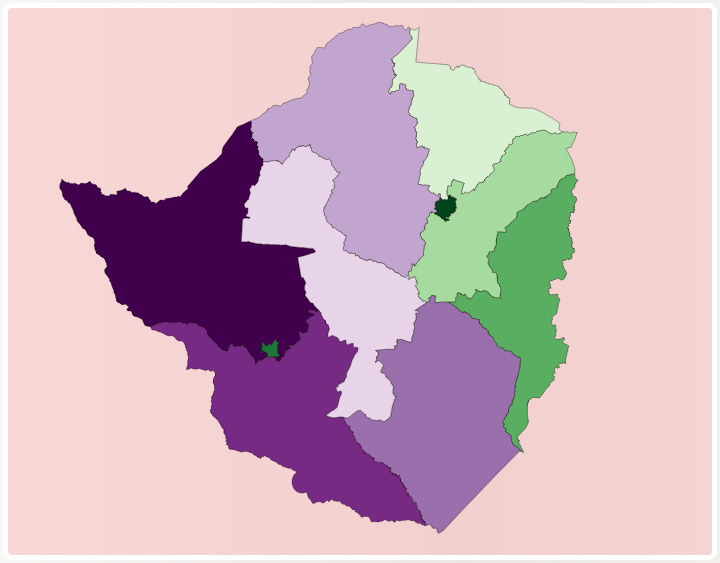
D3 v7 page, settled after 480 driven frames (8 s of simulated time); the page loaded 3 data file(s).


// ── app.js
async function draw() {

  // load the JSON file with the data that draws the map for the provinces and districts
  const topology = await d3.json("provinceAndDistrictMap.json");  

  // loading the data retrieved from the .CSV, dependent on the user input
  // variable is called in the next block, which is an if statement
  // default option shall be _population density_
  const districtData = await d3.csv("districtData.csv");
  const provinceData = await d3.csv("provinceData.csv");

  // const administrativeLevel = "district"
  
  ///////////////////
  // setting the dimensions for the map area
  // map will be responsive
  const width = 900;
  const height = 700;  

  // defining the map projection type
  const mapProjection = d3.geoMercator()
    .center([0, 18]) 
    .scale(400)
    .rotate([0, 0, -4]); 

  // drawing the svg area for where d3 will draw the map
  const svg = d3.select("#map-area")
    .append("svg")
    .attr("width", width)
    .attr("height", height)
    .attr("viewBox", [0, 0, width, height])
    .attr("style", "max-width: 100%; height: auto;");

  // defining the geographic path generator used to draw the map
  const pathGenerator = d3.geoPath()
    .projection(mapProjection);

  // create a group to house the elements for the map projection
  const chart = svg.append("g");

  let id;

  function mapLevelFunction(administrativeLevel, category) {
    if ( administrativeLevel === "province" ) {
      id = "ADM1_PCODE";
    } else {
      id = "ADM2_PCODE";
    }
  

    function categoryLevelFunction(x, category) {
    // nested if-statement that checks for the input administrative level selected. the choices are either (i)province or (ii) district
    if ( administrativeLevel === "province" ) {
      
      if ( category === "population") {
        // create a map object in order to store the population density per square kilometre per district using the ADM2_PCODE & POPULATION_DENSITY in key:value pairs
        // map will be used to select the colour of each district using the thresholds defined by the colorScale variable
        const valueMap = new Map(provinceData.map( d => [d[id], +d3.format(".1f")(d.POPULATION)]));
        
        
        // storing the area of each district in a separate array to be used to assign each district a colour as defined by the thresholds in the colour scale
        const areaData = provinceData.map( d => +d3.format(".1f")(d.POPULATION));

        // defining the domain and range
        // discrete input and discrete output where the bands for the domain are varying, hence d3.scaleThreshold() is used
        const colorScale = d3.scaleQuantile()
        .domain(areaData)
        .range(d3.schemePRGn[11]);

        // drawing the map on the web page
        chart.selectAll("path")
          .data(topojson.feature(topology, topology.objects.province).features)
          .join("path")
          .attr("d", pathGenerator)
          .attr("fill", d => colorScale(valueMap.get(d.properties[id])));  
      } 
        
      else if ( category === "area") {
        // create a map object in order to store the population density per square kilometre per district using the ADM2_PCODE & POPULATION_DENSITY in key:value pairs
        // map will be used to select the colour of each district using the thresholds defined by the colorScale variable
        const valueMap = new Map(provinceData.map( d => [d[id], +d3.format(".1f")(d.AREA_SQKM)]));
        
        
        // storing the area of each district in a separate array to be used to assign each district a colour as defined by the thresholds in the colour scale
        const areaData = provinceData.map( d => +d3.format(".1f")(d.AREA_SQKM));

        // defining the domain and range
        // discrete input and discrete output where the bands for the domain are varying, hence d3.scaleThreshold() is used
        const colorScale = d3.scaleQuantile()
        .domain(areaData)
        .range(d3.schemePRGn[11]);

        // drawing the map on the web page
        chart.selectAll("path")
          .data(topojson.feature(topology, topology.objects.province).features)
          .join("path")
          .attr("d", pathGenerator)
          .attr("fill", d => colorScale(valueMap.get(d.properties[id])));  
      }

      else if ( category === "households") {
        // create a map object in order to store the population density per square kilometre per district using the ADM2_PCODE & POPULATION_DENSITY in key:value pairs
        // map will be used to select the colour of each district using the thresholds defined by the colorScale variable
        const valueMap = new Map(provinceData.map( d => [d[id], +d3.format(".1f")(d.NUM_OF_HOUSEHOLDS)]));
        
        
        // storing the area of each district in a separate array to be used to assign each district a colour as defined by the thresholds in the colour scale
        const areaData = provinceData.map( d => +d3.format(".1f")(d.NUM_OF_HOUSEHOLDS));

        // defining the domain and range
        // discrete input and discrete output where the bands for the domain are varying, hence d3.scaleThreshold() is used
        const colorScale = d3.scaleQuantile()
        .domain(areaData)
        .range(d3.schemePRGn[11]);

        // drawing the map on the web page
        chart.selectAll("path")
          .data(topojson.feature(topology, topology.objects.province).features)
          .join("path")
          .attr("d", pathGenerator)
          .attr("fill", d => colorScale(valueMap.get(d.properties[id])));  
      }

      else {
        // create a map object in order to store the population density per square kilometre per district using the ADM2_PCODE & POPULATION_DENSITY in key:value pairs
        // map will be used to select the colour of each district using the thresholds defined by the colorScale variable
        const valueMap = new Map(provinceData.map( d => [d[id], +d3.format(".1f")(d.POPULATION_DENSITY)]));
        
        
        // storing the area of each district in a separate array to be used to assign each district a colour as defined by the thresholds in the colour scale
        const areaData = provinceData.map( d => +d3.format(".1f")(d.POPULATION_DENSITY));

        // defining the domain and range
        // discrete input and discrete output where the bands for the domain are varying, hence d3.scaleThreshold() is used
        const colorScale = d3.scaleQuantile()
        .domain(areaData)
        .range(d3.schemePRGn[11]);

        // drawing the map on the web page
        chart.selectAll("path")
          .data(topojson.feature(topology, topology.objects.province).features)
          .join("path")
          .attr("d", pathGenerator)
          .attr("fill", d => colorScale(valueMap.get(d.properties[id])));  
      }
    }  

  else {
    

    if ( category === "population") {
      // create a map object in order to store the population density per square kilometre per district using the ADM2_PCODE & POPULATION_DENSITY in key:value pairs
      // map will be used to select the colour of each district using the thresholds defined by the colorScale variable
        const valueMap = new Map(districtData.map( d => [d[id], +d3.format(".1f")(d.POPULATION)]));
      
      
      // storing the area of each district in a separate array to be used to assign each district a colour as defined by the thresholds in the colour scale
      const areaData = districtData.map( d => +d3.format(".1f")(d.POPULATION));

      // defining the domain and range
      // discrete input and discrete output where the bands for the domain are varying, hence d3.scaleThreshold() is used
      const colorScale = d3.scaleQuantile()
      .domain(areaData)
      .range(d3.schemePRGn[11]);

      // drawing the map on the web page
      chart.selectAll("path")
        .data(topojson.feature(topology, topology.objects.district).features)
        .join("path")
        .attr("d", pathGenerator)
        .attr("fill", d => colorScale(valueMap.get(d.properties[id])));  
    } 
    
    else if ( category === "area") {
      // create a map object in order to store the population density per square kilometre per district using the ADM2_PCODE & POPULATION_DENSITY in key:value pairs
      // map will be used to select the colour of each district using the thresholds defined by the colorScale variable
        const valueMap = new Map(districtData.map( d => [d[id], +d3.format(".1f")(d.AREA_SQKM)]));
      
      
      // storing the area of each district in a separate array to be used to assign each district a colour as defined by the thresholds in the colour scale
      const areaData = districtData.map( d => +d3.format(".1f")(d.AREA_SQKM));

      // defining the domain and range
      // discrete input and discrete output where the bands for the domain are varying, hence d3.scaleThreshold() is used
      const colorScale = d3.scaleQuantile()
      .domain(areaData)
      .range(d3.schemePRGn[11]);

      // drawing the map on the web page
      chart.selectAll("path")
        .data(topojson.feature(topology, topology.objects.district).features)
        .join("path")
        .attr("d", pathGenerator)
        .attr("fill", d => colorScale(valueMap.get(d.properties[id])));  
    }

    else if ( category === "households") {
      // create a map object in order to store the population density per square kilometre per district using the ADM2_PCODE & POPULATION_DENSITY in key:value pairs
      // map will be used to select the colour of each district using the thresholds defined by the colorScale variable
        const valueMap = new Map(districtData.map( d => [d[id], +d3.format(".1f")(d.NUM_OF_HOUSEHOLDS)]));
      
      
      // storing the area of each district in a separate array to be used to assign each district a colour as defined by the thresholds in the colour scale
      const areaData = districtData.map( d => +d3.format(".1f")(d.NUM_OF_HOUSEHOLDS));

      // defining the domain and range
      // discrete input and discrete output where the bands for the domain are varying, hence d3.scaleThreshold() is used
      const colorScale = d3.scaleQuantile()
      .domain(areaData)
      .range(d3.schemePRGn[11]);

      // drawing the map on the web page
      chart.selectAll("path")
        .data(topojson.feature(topology, topology.objects.district).features)
        .join("path")
        .attr("d", pathGenerator)
        .attr("fill", d => colorScale(valueMap.get(d.properties[id])));  
    }

    else {
      // create a map object in order to store the population density per square kilometre per district using the ADM2_PCODE & POPULATION_DENSITY in key:value pairs
      // map will be used to select the colour of each district using the thresholds defined by the colorScale variable
        const valueMap = new Map(districtData.map( d => [d[id], +d3.format(".1f")(d.POPULATION_DENSITY)]));
      
      
      // storing the area of each district in a separate array to be used to assign each district a colour as defined by the thresholds in the colour scale
      const areaData = districtData.map( d => +d3.format(".1f")(d.POPULATION_DENSITY));

      // defining the domain and range
      // discrete input and discrete output where the bands for the domain are varying, hence d3.scaleThreshold() is used
      const colorScale = d3.scaleQuantile()
      .domain(areaData)
      .range(d3.schemePRGn[11]);

      // drawing the map on the web page
      chart.selectAll("path")
        .data(topojson.feature(topology, topology.objects.district).features)
        .join("path")
        .attr("d", pathGenerator)
        .attr("fill", d => colorScale(valueMap.get(d.properties[id])));  
    } 

  }

/////////////////////
  // tooltip
/////////////////////
    }

    // event listener that listens for when the user clicks on a category level
    d3.select("#category").on("click", function (e) {
      e.preventDefault()

      categoryLevelFunction(administrativeLevel, this.value);   
    });
      
    categoryLevelFunction("", this.value);
  }

  // event listener that listens for when the user clicks on a map level
  d3.select("#administrative_level").on("click", function (e) {
    e.preventDefault()

    mapLevelFunction(this.value, "area");
  });
    
  mapLevelFunction("province", this.value);


  ///////////////////////////////////////////////
    // zoom function
  ///////////////////////////////////////////////

  // adding zoom functionality to the map using event listeners created by d3.zoom
  // map can also be panned using the mouse
  // 
  // the extenet of the zoom behaviour is determined by the chained function .scaleExtent([x,y]) 
  // Then we instruct the computer, when it “sees” a “zoom” event, to carry out another function (.on("zoom",function(event) {).
  // 
  // that function firstly selects all our paths g.selectAll('path') and then applies a transform to them based on the event (.attr('tran
  const zoom = d3.zoom()
    .scaleExtent([1,4])
    .on("zoom", function (event) {
      chart.selectAll("path")
        .attr("transform", event.transform);
    });

  // calling the zoom function
  svg.call(zoom);

    
}

draw()


### data: districtData.csv
ADM1_PCODE, ADM1_EN, ADM2_PCODE, ADM2_EN, POPULATION, AREA_SQKM, POPULATION_DENSITY, NUM_OF_HOUSEHOLDS
ZW10, Bulawayo, ZW1021, Bulawayo, 665952, 545.8, 1220, 178716
ZW11, Manicaland, ZW1101, Buhera, 271920, 5357, 50.76, 64084
ZW11, Manicaland, ZW1102, Chimanimani, 153619, 3345, 45.93, 39155
ZW11, Manicaland, ZW1103, Chipinge, 375259, 5220, 71.88, 84046
ZW11, Manicaland, ZW1104, Makoni, 288441, 7834, 36.82, 73086
ZW11, Manicaland, ZW1105, Mutare, 306760, 5523, 55.54, 70560
ZW11, Manicaland, ZW1106, Mutasa, 197808, 2548, 77.64, 52370
ZW11, Manicaland, ZW1107, Nyanga, 146227, 5781, 25.3, 39354
ZW11, Manicaland, ZW1121, Mutare Urban, 224804, 191.2, 1176, 60355
ZW11, Manicaland, ZW1122, Rusape Town, 37906, 16.96, 2235, 10566
ZW11, Manicaland, ZW1123, Chipinge Urban, 34959, 28.58, 1223, 9353
ZW12, Mashonaland Central, ZW1201, Bindura Rural, 169841, 2242, 75.74, 41255
ZW12, Mashonaland Central, ZW1202, Muzarabani, 134076, 4266, 31.43, 31100
ZW12, Mashonaland Central, ZW1203, Guruve, 153606, 2994, 51.3, 37206
ZW12, Mashonaland Central, ZW1204, Mazowe, 293363, 4354, 67.38, 75348
ZW12, Mashonaland Central, ZW1205, Mount Darwin, 240728, 4596, 52.38, 58071
ZW12, Mashonaland Central, ZW1206, Rushinga, 76876, 2328, 33.03, 18567
ZW12, Mashonaland Central, ZW1207, Shamva, 165641, 2695, 61.46, 38062
ZW12, Mashonaland Central, ZW1208, Mbire, 83720, 4696, 17.83, 19915
ZW12, Mashonaland Central, ZW1209, Bindura Urban, 51394, 19.97, 2574, 14044
ZW12, Mashonaland Central, ZW1210, Mvurwi, 15646, 2.768, 5653, 4417
ZW13, Mashonaland East, ZW1301, Chikomba, 123932, 6503, 19.06, 34010
ZW13, Mashonaland East, ZW1302, Goromonzi, 386203, 2520, 153.2, 101629
ZW13, Mashonaland East, ZW1303, Hwedza, 74870, 2560, 29.25, 19772
ZW13, Mashonaland East, ZW1304, Marondera, 136173, 3414, 39.88, 37361
ZW13, Mashonaland East, ZW1305, Mudzi, 158478, 4158, 38.12, 39760
ZW13, Mashonaland East, ZW1306, Murehwa, 205440, 3556, 57.77, 54247
ZW13, Mashonaland East, ZW1307, Mutoko, 161091, 4050, 39.77, 40784
ZW13, Mashonaland East, ZW1308, Seke, 200478, 2637, 76.02, 52703
ZW13, Mashonaland East, ZW1309, Uzumba Maramba Pfungwe, 124226, 2673, 46.47, 30246
ZW13, Mashonaland East, ZW1321, Marondera Urban, 66204, 58.86, 1125, 18592
ZW13, Mashonaland East, ZW1322, Ruwa, 94078, 40.4, 2329, 23562
ZW14, Mashonaland West, ZW1401, Chegutu Rural, 178911, 5329, 33.57, 46333
ZW14, Mashonaland West, ZW1402, Hurungwe, 390897, 19843, 19.7, 89115
ZW14, Mashonaland West, ZW1403, Mhondoro-Ngezi, 140994, 4295, 32.83, 35495
ZW14, Mashonaland West, ZW1404, Kariba Rural, 45774, 8191, 5.588, 11091
ZW14, Mashonaland West, ZW1405, Makonde, 209960, 8564, 24.52, 48856
ZW14, Mashonaland West, ZW1406, Zvimba, 348002, 6072, 57.32, 87846
ZW14, Mashonaland West, ZW1407, Sanyati, 139235, 4833, 28.81, 32597
ZW14, Mashonaland West, ZW1421, Chinhoyi, 103657, 150.2, 690, 27766
ZW14, Mashonaland West, ZW1422, Kadoma, 117381, 254.4, 461.4, 30630
ZW14, Mashonaland West, ZW1423, Chegutu Urban, 66260, 41.33, 1603, 17355
ZW14, Mashonaland West, ZW1424, Kariba Urban, 27910, 24.34, 1146, 7699
ZW14, Mashonaland West, ZW1425, Norton, 87039, 62, 1404, 21966
ZW14, Mashonaland West, ZW1426, Karoi, 37564, 16.99, 2210, 10116
ZW15, Matabeleland North, ZW1501, Binga, 159982, 13339, 11.99, 39495
ZW15, Matabeleland North, ZW1502, Bubi, 74084, 6079, 12.19, 18252
ZW15, Matabeleland North, ZW1503, Hwange Rural, 69357, 26974, 2.571, 17925
ZW15, Matabeleland North, ZW1504, Lupane, 107248, 10107, 10.61, 23028
ZW15, Matabeleland North, ZW1505, Nkayi, 112471, 4831, 23.28, 24017
ZW15, Matabeleland North, ZW1506, Tsholotsho, 115782, 7745, 14.95, 26668
ZW15, Matabeleland North, ZW1507, Umguza, 113265, 6043, 18.74, 28358
ZW15, Matabeleland North, ZW1521, Hwange Urban, 40241, 309.8, 129.9, 11441
ZW15, Matabeleland North, ZW1522, Victoria Falls, 35215, 27.51, 1280, 10242
ZW16, Matabeleland South, ZW1601, Beitbridge Rural, 94001, 12719, 7.391, 23197
ZW16, Matabeleland South, ZW1602, Bulilima, 85600, 6439, 13.29, 20837
ZW16, Matabeleland South, ZW1603, Mangwe, 65562, 5722, 11.46, 15570
ZW16, Matabeleland South, ZW1604, Gwanda Rural, 124548, 10712, 11.63, 31473
ZW16, Matabeleland South, ZW1605, Insiza, 122903, 8221, 14.95, 30372
ZW16, Matabeleland South, ZW1606, Matobo, 95694, 7245, 13.21, 23771
... 31 more rows

### data: provinceAndDistrictMap.json
{
 "type": "Topology",
 "arcs": [
  [
   [
    588682,
    34412
   ],
   [
    5,
    -6
   ],
   [
    5,
    -12
   ],
   [
    0,
    -15
   ],
   [
    74,
    -211
   ],
   [
    18,
    -48
   ],
   [
    45,
    -153
   ],
   [
    48,
    -167
   ],
   "... 876 more items"
  ],
  [
   [
    606149,
    9324
   ],
   [
    -53,
    -23
   ],
   [
    -1350,
    -591
   ],
   [
    -133,
    -250
   ],
   [
    -1176,
    -1
   ],
   [
    -1708,
    881
   ],
   [
    -1993,
    210
   ],
   [
    -1499,
    497
   ],
   "... 1,160 more items"
  ],
  [
   [
    496956,
    18636
   ],
   [
    -28,
    461
   ],
   [
    -6,
    0
   ],
   [
    -98,
    2939
   ],
   [
    -165,
    4916
   ],
   [
    -27,
    868
   ],
   [
    -32,
    1045
   ],
   [
    -2037,
    402
   ],
   "... 11 more items"
  ],
  [
   [
    484089,
    26222
   ],
   [
    -61,
    -6
   ],
   [
    -4477,
    -445
   ],
   [
    -1619,
    971
   ],
   [
    -600,
    818
   ],
   [
    -779,
    322
   ],
   [
    -30,
    12
   ],
   [
    -856,
    44
   ],
   "... 656 more items"
  ],
  [
   [
    392026,
    47356
   ],
   [
    37,
    16
   ],
   [
    1670,
    1192
   ],
   [
    1354,
    992
   ],
   [
    3530,
    2515
   ],
   [
    2912,
    2091
   ],
   [
    2026,
    1464
   ],
   [
    3985,
    2803
   ],
   "... 556 more items"
  ],
  [
   [
    481623,
    128563
   ],
   [
    17,
    -20
   ],
   [
    0,
    -19
   ],
   [
    -19,
    0
   ],
   [
    1285,
    -784
   ],
   [
    19,
    0
   ],
   [
    18,
    -1853
   ],
   [
    245,
    -573
   ],
   "... 4,312 more items"
  ],
  [
   [
    496956,
    18636
   ],
   [
    -86,
    -5
   ],
   [
    -29,
    0
   ],
   [
    -705,
    -29
   ],
   [
    -28,
    0
   ],
   [
    -169,
    0
   ],
   [
    -985,
    29
   ],
   [
    -57,
    0
   ],
   "... 78 more items"
  ],
  [
   [
    732755,
    270276
   ],
   [
    -46,
    -66
   ],
   [
    -4,
    -207
   ],
   [
    0,
    -14
   ],
   [
    0,
    -8
   ],
   [
    0,
    -7
   ],
   [
    0,
    -14
   ],
   [
    6,
    -21
   ],
   "... 799 more items"
  ],
  "... 254 more items"
 ],
 "transform": {
  "scale": [
   0.000117,
   0.0001098
  ],
  "translate": [
   -60,
   -38
  ]
 },
 "objects": {
  "district": {
   "type": "GeometryCollection",
   "geometries": [
    "{... 3 keys}",
    "{... 3 keys}",
    "{... 3 keys}",
    "{... 3 keys}",
    "{... 3 keys}",
    "{... 3 keys}",
    "{... 3 keys}",
    "{... 3 keys}",
    "... 83 more items"
   ]
  },
  "province": {
   "type": "GeometryCollection",
   "geometries": [
    "{... 3 keys}",
    "{... 3 keys}",
    "{... 3 keys}",
    "{... 3 keys}",
    "{... 3 keys}",
    "{... 3 keys}",
    "{... 3 keys}",
    "{... 3 keys}",
    "... 2 more items"
   ]
  }
 }
}

### data: provinceData.csv
ADM1_PCODE, ADM1_EN, POPULATION, AREA_SQKM, POPULATION_DENSITY, NUM_OF_HOUSEHOLDS
ZW10, Bulawayo, 665952, 479, 1390, 178716
ZW11, Manicaland, 2037703, 36459, 55.89, 502929
ZW12, Mashonaland Central, 1384891, 28347, 48.85, 337985
ZW13, Mashonaland East, 1731173, 32230, 53.71, 452666
ZW14, Mashonaland West, 1893584, 57441, 32.97, 466865
ZW15, Matabeleland North, 827645, 75025, 11.03, 199426
ZW16, Matabeleland South, 760345, 54172, 14.04, 193328
ZW17, Midlands, 1811905, 49166, 36.85, 440244
ZW18, Masvingo, 1638528, 56566, 28.97, 393225
ZW19, Harare, 2427231, 872, 2784, 653557